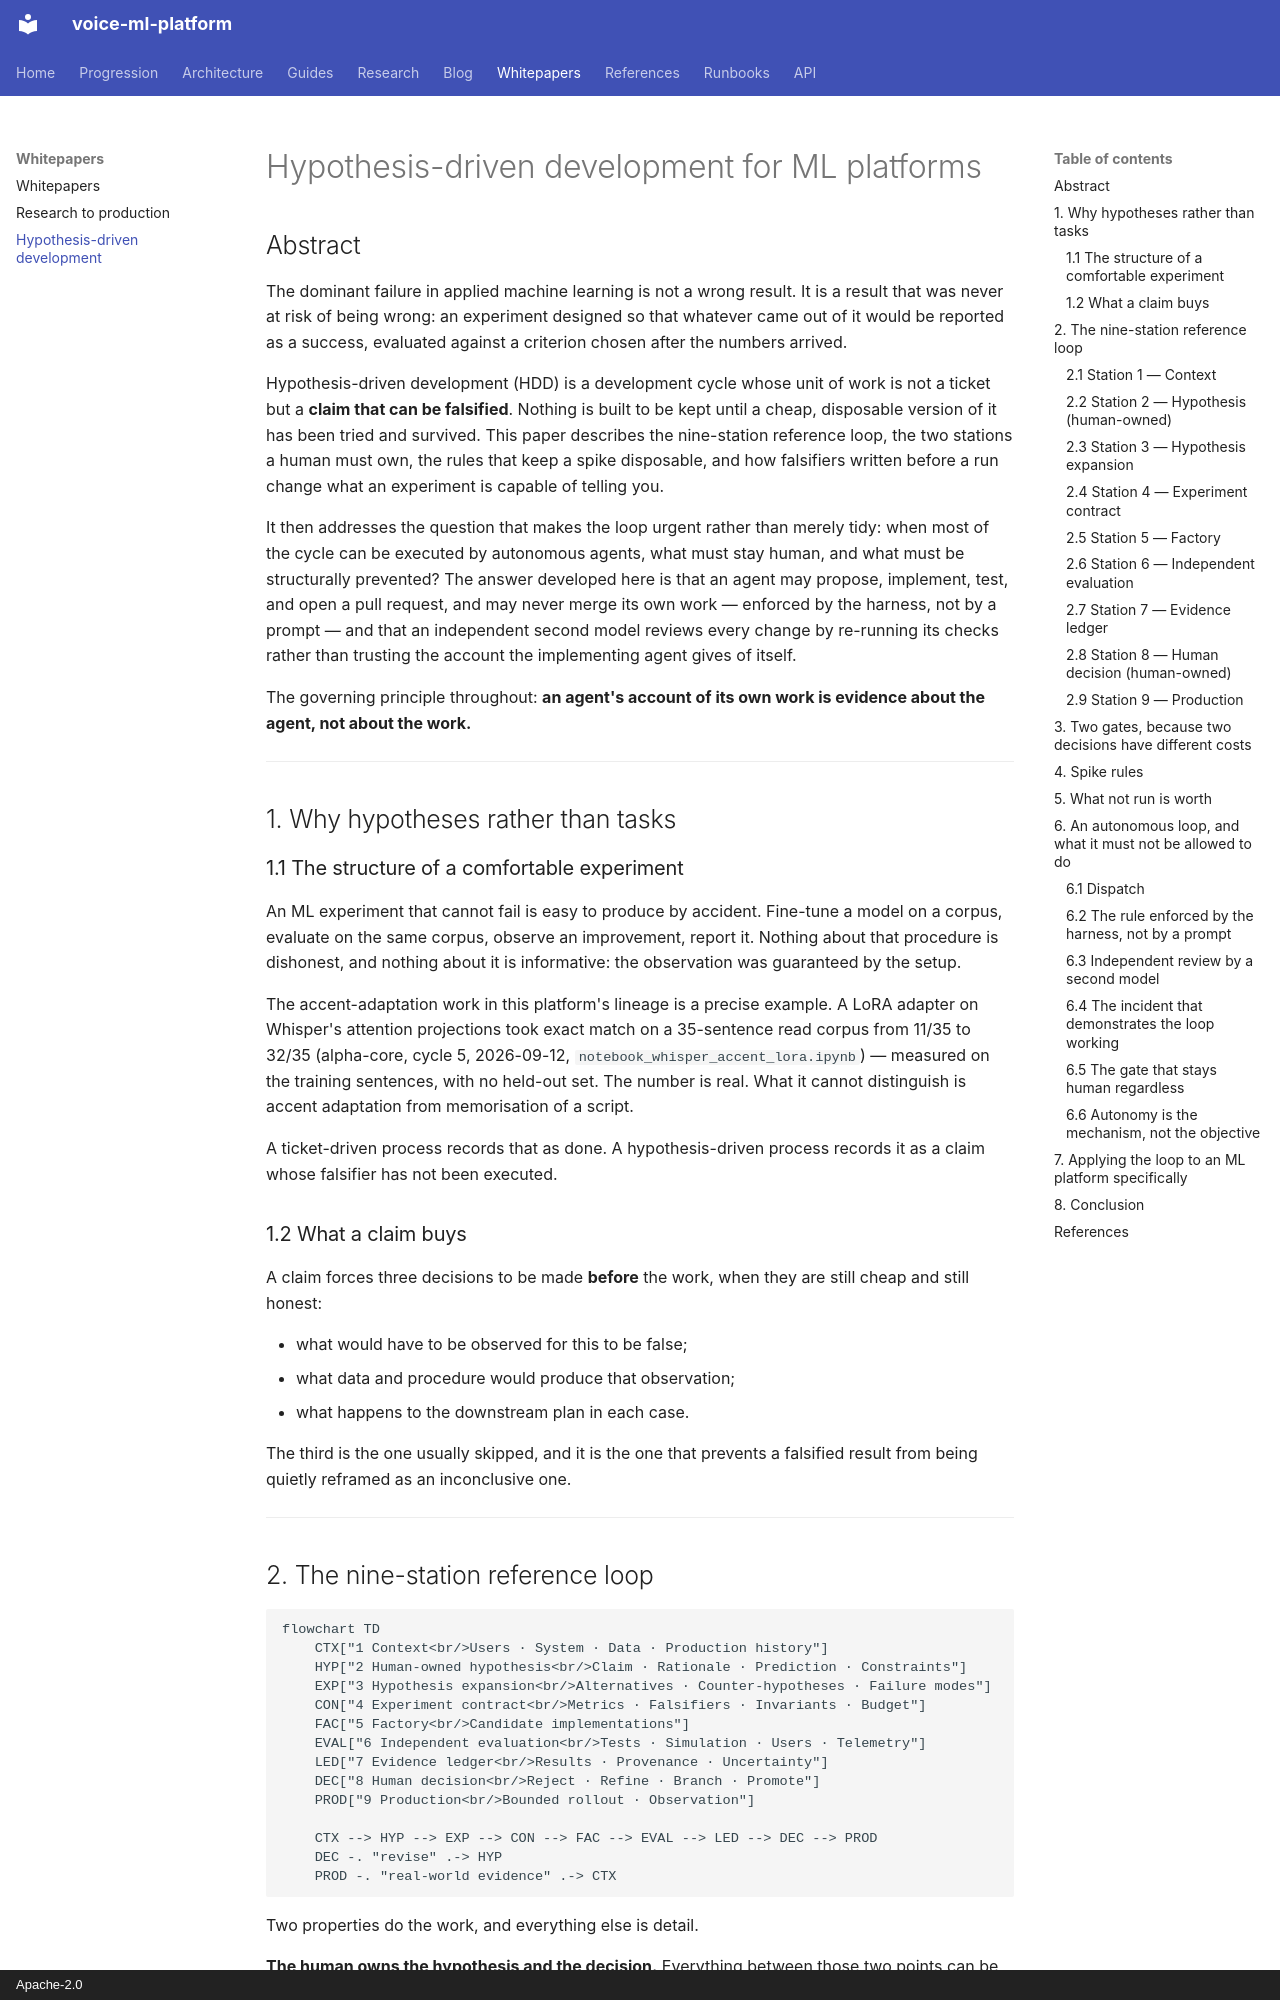

repository: hyperscaleailabs/voice-ml-platform · page: whitepapers/hypothesis-driven-development-for-ml-platforms/index.html · generator: mkdocs · copyright: Apache-2.0

# Hypothesis-driven development for ML platforms

## Abstract

The dominant failure in applied machine learning is not a wrong result. It is a
result that was never at risk of being wrong: an experiment designed so that
whatever came out of it would be reported as a success, evaluated against a
criterion chosen after the numbers arrived.

Hypothesis-driven development (HDD) is a development cycle whose unit of work is
not a ticket but a **claim that can be falsified**. Nothing is built to be kept
until a cheap, disposable version of it has been tried and survived. This paper
describes the nine-station reference loop, the two stations a human must own, the
rules that keep a spike disposable, and how falsifiers written before a run
change what an experiment is capable of telling you.

It then addresses the question that makes the loop urgent rather than merely
tidy: when most of the cycle can be executed by autonomous agents, what must stay
human, and what must be structurally prevented? The answer developed here is
that an agent may propose, implement, test, and open a pull request, and may
never merge its own work — enforced by the harness, not by a prompt — and that an
independent second model reviews every change by re-running its checks rather
than trusting the account the implementing agent gives of itself.

The governing principle throughout: **an agent's account of its own work is
evidence about the agent, not about the work.**

---

## 1. Why hypotheses rather than tasks

### 1.1 The structure of a comfortable experiment

An ML experiment that cannot fail is easy to produce by accident. Fine-tune a
model on a corpus, evaluate on the same corpus, observe an improvement, report
it. Nothing about that procedure is dishonest, and nothing about it is
informative: the observation was guaranteed by the setup.

The accent-adaptation work in this platform's lineage is a precise example. A
LoRA adapter on Whisper's attention projections took exact match on a
35-sentence read corpus from 11/35 to 32/35 (alpha-core, cycle 5, 2026-09-12,
`notebook_whisper_accent_lora.ipynb`) — measured on the training sentences, with
no held-out set. The number is real. What it cannot distinguish is accent
adaptation from memorisation of a script.

A ticket-driven process records that as done. A hypothesis-driven process records
it as a claim whose falsifier has not been executed.

### 1.2 What a claim buys

A claim forces three decisions to be made **before** the work, when they are
still cheap and still honest:

- what would have to be observed for this to be false;
- what data and procedure would produce that observation;
- what happens to the downstream plan in each case.

The third is the one usually skipped, and it is the one that prevents a falsified
result from being quietly reframed as an inconclusive one.

---

## 2. The nine-station reference loop

```mermaid
flowchart TD
    CTX["1 Context<br/>Users · System · Data · Production history"]
    HYP["2 Human-owned hypothesis<br/>Claim · Rationale · Prediction · Constraints"]
    EXP["3 Hypothesis expansion<br/>Alternatives · Counter-hypotheses · Failure modes"]
    CON["4 Experiment contract<br/>Metrics · Falsifiers · Invariants · Budget"]
    FAC["5 Factory<br/>Candidate implementations"]
    EVAL["6 Independent evaluation<br/>Tests · Simulation · Users · Telemetry"]
    LED["7 Evidence ledger<br/>Results · Provenance · Uncertainty"]
    DEC["8 Human decision<br/>Reject · Refine · Branch · Promote"]
    PROD["9 Production<br/>Bounded rollout · Observation"]

    CTX --> HYP --> EXP --> CON --> FAC --> EVAL --> LED --> DEC --> PROD
    DEC -. "revise" .-> HYP
    PROD -. "real-world evidence" .-> CTX
```

Two properties do the work, and everything else is detail.

**The human owns the hypothesis and the decision.** Everything between those two
points can be delegated. Nothing outside them can.

**The loop closes.** Production is not the end of the cycle; it is the source of
the context that starts the next one.
